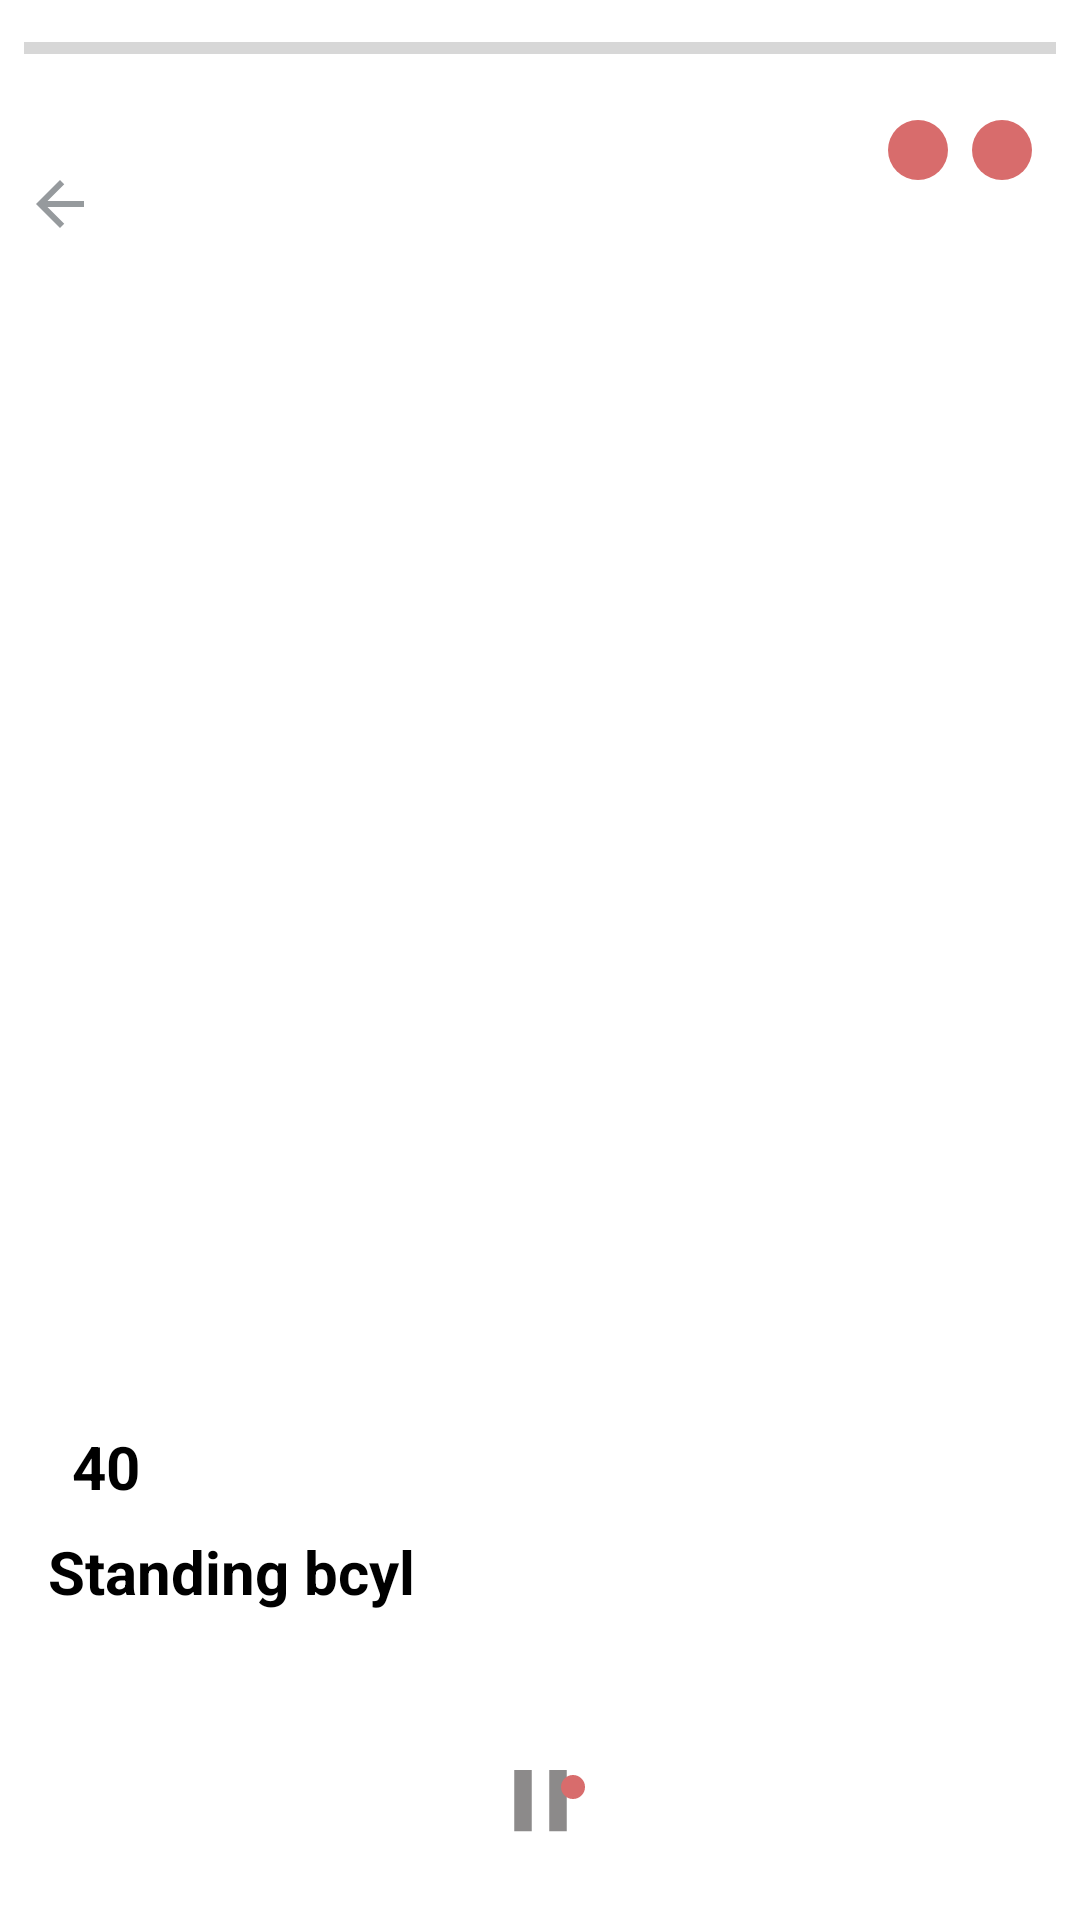

Android layout source for this screen:
<!-- AndroidManifest.xml: application theme AppTheme -->
<!-- res/layout/each_full_screen_excersize.xml -->
<?xml version="1.0" encoding="utf-8"?>
<ScrollView xmlns:app="http://schemas.android.com/apk/res-auto"
    android:keepScreenOn="true"
    android:fillViewport="true"
    xmlns:tools="http://schemas.android.com/tools"
    android:layout_width="match_parent" android:layout_height="match_parent"
   android:background="@color/colorWhite"
    xmlns:android="http://schemas.android.com/apk/res/android" >

    <android.support.constraint.ConstraintLayout xmlns:android="http://schemas.android.com/apk/res/android"

        xmlns:app="http://schemas.android.com/apk/res-auto"
        xmlns:tools="http://schemas.android.com/tools"
        android:layout_width="match_parent"
        android:layout_height="wrap_content">

        <ProgressBar
            android:id="@+id/totalProgressBar"
            style="?android:attr/progressBarStyleHorizontal"
            android:layout_width="0dp"
            android:layout_height="wrap_content"
            android:layout_marginEnd="8dp"
            android:layout_marginStart="8dp"
            android:layout_marginTop="8dp"
            app:layout_constraintEnd_toEndOf="parent"
            app:layout_constraintStart_toStartOf="parent"
            app:layout_constraintTop_toTopOf="parent" />

        <TextView
            android:id="@+id/tvRemaning"
            android:layout_width="wrap_content"
            android:layout_height="wrap_content"
            android:layout_marginStart="8dp"
            android:layout_marginTop="28dp"
            android:drawablePadding="8dp"
            android:drawableStart="@drawable/ic_arrow_back_black_24dp"
            android:textColor="#969a94"
            android:textSize="24sp"
            app:layout_constraintStart_toStartOf="parent"
            app:layout_constraintTop_toBottomOf="@+id/totalProgressBar" />

        <ImageButton
            android:id="@+id/btSpeaker"
            android:layout_width="wrap_content"
            android:layout_height="wrap_content"
            android:layout_marginEnd="8dp"
            android:layout_marginTop="16dp"
            android:background="@drawable/circle_button"
            android:padding="10dp"
            android:text="TextView"
            app:layout_constraintEnd_toStartOf="@+id/btVideo"
            app:layout_constraintTop_toBottomOf="@+id/totalProgressBar"
            app:srcCompat="@drawable/ic_volume_up_black_24dp" />
        <ImageButton
            android:id="@+id/btVideo"
            android:layout_width="wrap_content"
            android:layout_height="wrap_content"
            android:layout_marginEnd="16dp"
            android:layout_marginTop="16dp"
            android:background="@drawable/circle_button"
            android:padding="10dp"
            android:text="TextView"
            app:layout_constraintEnd_toEndOf="parent"
            app:layout_constraintTop_toBottomOf="@+id/totalProgressBar"
            app:srcCompat="@drawable/ic_video_white_24dp" />

        <ImageView
            android:id="@+id/icon"
            android:layout_width="300dp"
            android:layout_height="250dp"
            android:layout_marginBottom="8dp"
            android:layout_marginEnd="8dp"
            android:layout_marginStart="8dp"
            android:layout_marginTop="8dp"
            app:layout_constraintBottom_toTopOf="@+id/tvSeconds"
            app:layout_constraintEnd_toEndOf="parent"
            app:layout_constraintStart_toStartOf="parent"
            app:layout_constraintTop_toBottomOf="@+id/tvRemaning" />

        <TextView
            android:id="@+id/tvSeconds"
            android:layout_width="wrap_content"
            android:layout_height="wrap_content"
            android:layout_marginBottom="8dp"
            android:layout_marginStart="24dp"
            android:text="40"
            android:textColor="#000000"
            android:textSize="20sp"
            android:textStyle="bold"
            app:layout_constraintBottom_toTopOf="@+id/tvTitle"
            app:layout_constraintStart_toStartOf="parent" />

        <TextView
            android:id="@+id/tvTitle"
            android:layout_width="0dp"
            android:layout_height="wrap_content"
            android:layout_marginBottom="8dp"
            android:layout_marginEnd="8dp"

            android:layout_marginStart="16dp"
            android:text="Standing bcyl"
            android:textColor="#000000"
            android:textSize="20sp"
            android:textStyle="bold"
            app:layout_constraintBottom_toTopOf="@+id/tvDescription"
            app:layout_constraintEnd_toStartOf="@+id/btHelp"
            app:layout_constraintStart_toStartOf="parent" />

        <TextView
            android:id="@+id/tvDescription"
            android:layout_width="0dp"
            android:layout_height="wrap_content"
            android:layout_marginBottom="8dp"
            android:layout_marginEnd="8dp"
            android:layout_marginStart="16dp"
            android:maxLines="2"
            android:textColor="#969a94"
            android:textSize="16sp"
            android:textStyle="normal"
            app:layout_constraintBottom_toTopOf="@+id/type_unlimted"
            app:layout_constraintEnd_toEndOf="parent"
            app:layout_constraintStart_toStartOf="parent" />

        <ProgressBar
            android:id="@+id/thisProgressBar"
            style="?android:attr/progressBarStyleHorizontal"
            android:layout_width="0dp"
            android:layout_height="50dp"
            android:layout_marginBottom="8dp"
            android:layout_marginEnd="8dp"
            android:layout_marginStart="8dp"
            android:layout_marginTop="8dp"
            android:progressDrawable="@drawable/progress_bar_with_custom_hight"
            app:layout_constraintBottom_toTopOf="@+id/adContanir"
            app:layout_constraintEnd_toEndOf="parent"
            app:layout_constraintStart_toStartOf="parent"
            app:layout_constraintTop_toBottomOf="@+id/tvDescription" />

        <RelativeLayout
            android:id="@+id/adContanir"
            android:layout_width="wrap_content"
            android:layout_height="0dp"
            android:layout_marginBottom="8dp"
            android:layout_marginEnd="8dp"
            android:layout_marginStart="8dp"
            android:text="TextView"
            app:layout_constraintBottom_toBottomOf="parent"
            app:layout_constraintEnd_toEndOf="parent"
            app:layout_constraintStart_toStartOf="parent" />

        <TextView

            android:id="@+id/btPassExcersize"
            android:layout_width="wrap_content"
            android:layout_height="wrap_content"
            android:layout_marginEnd="8dp"
            android:layout_marginStart="8dp"
            android:layout_marginTop="8dp"
            android:drawableStart="@drawable/ic_pause_black_24dp"
            app:layout_constraintEnd_toEndOf="@+id/thisProgressBar"
            app:layout_constraintStart_toStartOf="@+id/thisProgressBar"
            app:layout_constraintTop_toTopOf="@+id/thisProgressBar" />

        <android.support.constraint.ConstraintLayout

            android:id="@+id/type_unlimted"
            android:layout_width="match_parent"
            android:layout_height="0dp"
            android:layout_marginBottom="16dp"
            android:layout_marginEnd="8dp"
            android:layout_marginStart="8dp"

            app:layout_constraintBottom_toTopOf="@+id/adContanir"
            app:layout_constraintEnd_toEndOf="parent"
            app:layout_constraintStart_toStartOf="parent">

            <ImageButton
                android:id="@+id/btBack"
                android:layout_width="30dp"
                android:layout_height="41dp"

                android:layout_weight="1"

                android:background="?android:selectableItemBackground"
                app:layout_constraintBottom_toBottomOf="parent"
                app:layout_constraintEnd_toStartOf="@+id/btDone"
                app:layout_constraintHorizontal_bias="0.5"
                app:layout_constraintStart_toStartOf="parent"
                app:srcCompat="@drawable/ic_chevron_left_black_24dp" />

            <ImageButton
                android:id="@+id/btDone"
                android:layout_width="wrap_content"
                android:layout_height="wrap_content"
                android:layout_gravity="center_vertical"
                android:background="@drawable/circle_button"
                android:padding="4dp"
                app:layout_constraintBottom_toBottomOf="parent"
                app:layout_constraintEnd_toStartOf="@+id/btNext"
                app:layout_constraintHorizontal_bias="0.5"
                app:layout_constraintStart_toEndOf="@+id/btBack"
                app:layout_constraintTop_toTopOf="parent"
                app:srcCompat="@drawable/ic_done_white_24dp" />

            <ImageButton
                android:visibility="invisible"
                android:id="@+id/btNext"
                android:layout_width="wrap_content"
                android:layout_height="match_parent"
                android:layout_marginEnd="8dp"
                android:layout_marginTop="8dp"
                android:layout_weight="1"
                android:background="?android:selectableItemBackground"
                app:layout_constraintEnd_toEndOf="parent"
                app:layout_constraintStart_toEndOf="@+id/btDone"
                app:layout_constraintTop_toTopOf="parent"
                app:srcCompat="@drawable/ic_chevron_right_black_24dp" />

        </android.support.constraint.ConstraintLayout>

        <ImageButton

            android:id="@+id/btHelp"
            android:layout_width="wrap_content"
            android:layout_height="wrap_content"
            android:layout_marginBottom="4dp"
            android:layout_marginEnd="16dp"
            android:background="@color/colorWhite"
            app:layout_constraintBottom_toTopOf="@+id/tvDescription"
            app:layout_constraintEnd_toEndOf="parent"
            app:srcCompat="@drawable/ic_help_helfwhite_24dp" />

    </android.support.constraint.ConstraintLayout>

</ScrollView>
<!-- resources referenced by this layout -->
<resources>
  <color name="colorWhite">#FFFFFF</color>
  <!-- drawable circle_button (drawable) -->
  <?xml version="1.0" encoding="utf-8"?>
  <selector xmlns:android="http://schemas.android.com/apk/res/android">
      <item android:state_pressed="false">
          <shape android:shape="oval">
              <solid android:color="#d86c6c"/>
          </shape>
      </item>
      <item
          android:state_pressed="true">
          <shape android:shape="oval">
              <solid android:color="#dfcdcd"/>
          </shape>
      </item>
  </selector>
  <!-- drawable ic_arrow_back_black_24dp (drawable) -->
  <vector xmlns:android="http://schemas.android.com/apk/res/android"
          android:width="24dp"
          android:height="24dp"
          android:viewportWidth="24.0"
          android:viewportHeight="24.0">
      <path
          android:fillColor="#FF969a9d"
          android:pathData="M20,11H7.83l5.59,-5.59L12,4l-8,8 8,8 1.41,-1.41L7.83,13H20v-2z"/>
  </vector>
  <!-- drawable ic_chevron_left_black_24dp (drawable) -->
  <vector xmlns:android="http://schemas.android.com/apk/res/android"
          android:width="40dp"
          android:height="40dp"
          android:viewportWidth="24.0"
          android:viewportHeight="24.0">
      <path
          android:fillColor="#cfcfcf"
          android:pathData="M15.41,7.41L14,6l-6,6 6,6 1.41,-1.41L10.83,12z"/>
  </vector>
  <!-- drawable ic_chevron_right_black_24dp (drawable) -->
  <vector xmlns:android="http://schemas.android.com/apk/res/android"
          android:width="35dp"
          android:height="35dp"
          android:viewportWidth="24.0"
          android:viewportHeight="24.0">
      <path
          android:fillColor="#cfcfcf"
          android:pathData="M10,6L8.59,7.41 13.17,12l-4.58,4.59L10,18l6,-6z"/>
  </vector>
  <!-- drawable ic_help_helfwhite_24dp (drawable) -->
  <vector xmlns:android="http://schemas.android.com/apk/res/android"
          android:width="30dp"
          android:height="30dp"
          android:viewportWidth="24.0"
          android:viewportHeight="24.0">
      <path
          android:fillColor="#c9c9c9"
          android:pathData="M12,2C6.48,2 2,6.48 2,12s4.48,10 10,10 10,-4.48 10,-10S17.52,2 12,2zM13,19h-2v-2h2v2zM15.07,11.25l-0.9,0.92C13.45,12.9 13,13.5 13,15h-2v-0.5c0,-1.1 0.45,-2.1 1.17,-2.83l1.24,-1.26c0.37,-0.36 0.59,-0.86 0.59,-1.41 0,-1.1 -0.9,-2 -2,-2s-2,0.9 -2,2L8,9c0,-2.21 1.79,-4 4,-4s4,1.79 4,4c0,0.88 -0.36,1.68 -0.93,2.25z"/>
  </vector>
  <!-- drawable ic_pause_black_24dp (drawable) -->
  <vector xmlns:android="http://schemas.android.com/apk/res/android"
          android:width="35dp"
          android:height="35dp"
          android:viewportWidth="24.0"
          android:viewportHeight="24.0">
      <path
          android:fillColor="#8c8a8a"
          android:pathData="M6,19h4L10,5L6,5v14zM14,5v14h4L18,5h-4z"/>
  </vector>
  <!-- drawable ic_volume_up_black_24dp (drawable) -->
  <vector xmlns:android="http://schemas.android.com/apk/res/android"
          android:width="35dp"
          android:height="35dp"
          android:viewportWidth="24.0"
          android:viewportHeight="24.0">
      <path
          android:fillColor="#FFFFFF"
          android:pathData="M3,9v6h4l5,5L12,4L7,9L3,9zM16.5,12c0,-1.77 -1.02,-3.29 -2.5,-4.03v8.05c1.48,-0.73 2.5,-2.25 2.5,-4.02zM14,3.23v2.06c2.89,0.86 5,3.54 5,6.71s-2.11,5.85 -5,6.71v2.06c4.01,-0.91 7,-4.49 7,-8.77s-2.99,-7.86 -7,-8.77z"/>
  </vector>
  <style name="AppTheme" parent="Theme.AppCompat.Light.DarkActionBar">
          
          <item name="colorPrimary">@color/colorPrimary</item>
          <item name="colorPrimaryDark">@color/colorPrimaryDark</item>
          <item name="colorAccent">@color/colorAccent</item>
      </style>
  <color name="colorAccent">#ff497f</color>
  <color name="colorPrimary">#242c70</color>
  <color name="colorPrimaryDark">#242c70</color>
</resources>
